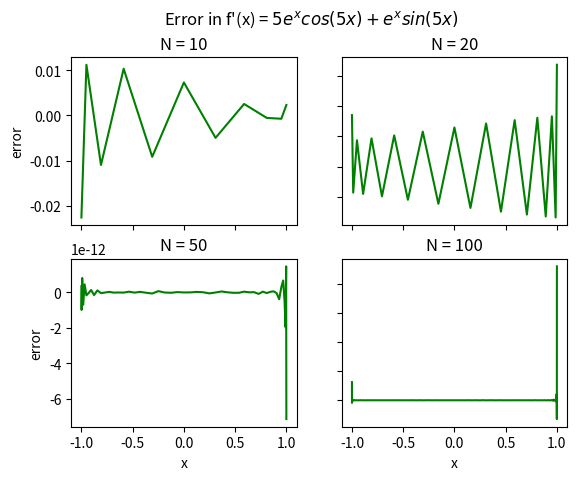
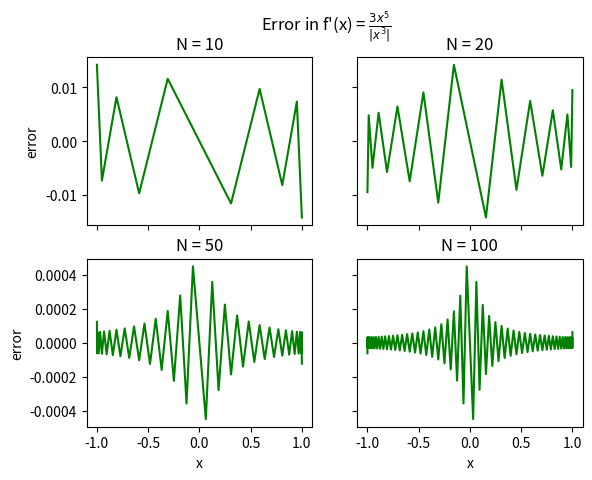
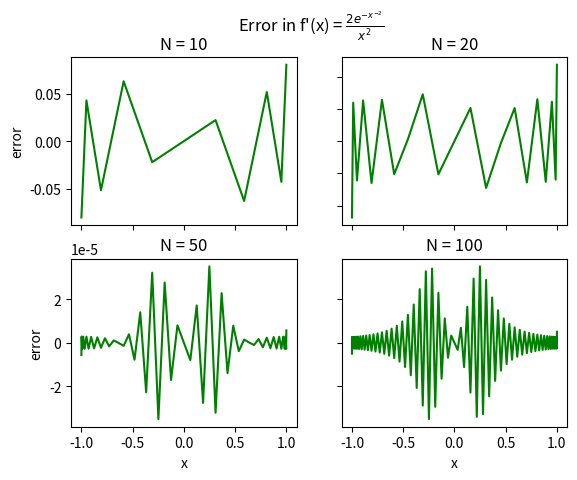
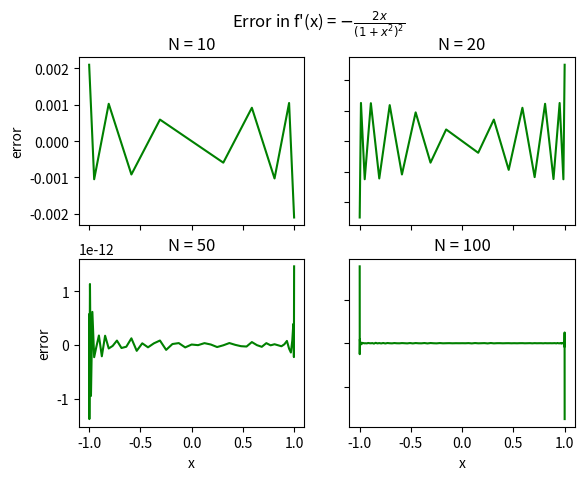
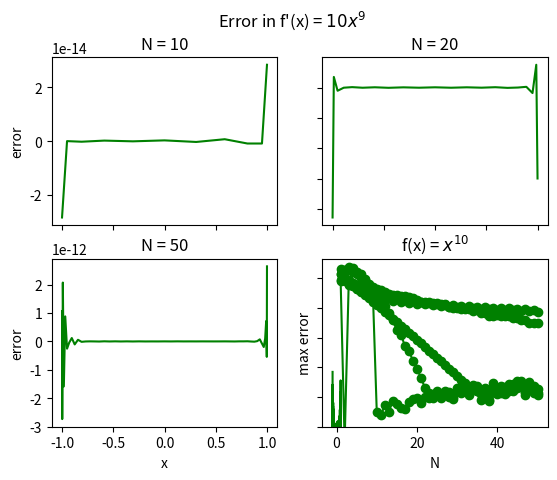

The script that saved these images, in order:
import numpy as np
import matplotlib.pyplot as plt
import math
import numpy.linalg as la

h1 = lambda x: np.exp(x)*np.sin(5*x)
hp1 = lambda x: np.exp(x)*np.cos(5*x)*5 + np.exp(x)*np.sin(5*x)

h2 = lambda x: abs(x**3)
hp2 = lambda x: 3*x**5/(abs(x**3))

h3 = lambda x: np.exp(-x**(-2))
hp3 = lambda x: 2*np.exp(-x**(-2))/x**3

h4 = lambda x: 1/(1+x**2)
hp4 = lambda x: -2*x/(1+x**2)**2

h5 = lambda x: x**10
hp5 = lambda x: 10*x**9

def driver1():
    N1 = 10
    N2 = 20
    N3 = 50
    N4 = 100
    
    [D_N1, x1] = cheb(N1)
    [D_N2, x2] = cheb(N2)
    [D_N3, x3] = cheb(N3)
    [D_N4, x4] = cheb(N4)
    
    fig, axs = plt.subplots(2, 2)
    title = r"Error in f'(x) = $5e^xcos(5x)+e^xsin(5x)$"
    fig.suptitle(title)
    axs[0, 0].plot(x1, D_N1@h1(x1)-hp1(x1), color = 'green')
    axs[0, 0].set_title("N = 10")
    axs[0, 1].plot(x2, D_N2@h1(x2)-hp1(x2), color = 'green')
    axs[0, 1].set_title("N = 20")
    axs[1, 0].plot(x3, D_N3@h1(x3)-hp1(x3), color = 'green')
    axs[1, 0].set_title("N = 50")
    axs[1, 1].plot(x4, D_N4@h1(x4)-hp1(x4), color = 'green')
    axs[1, 1].set_title("N = 100")

    for ax in axs.flat:
        ax.set(xlabel = 'x', ylabel = 'error')

    for ax in fig.get_axes():
        ax.label_outer()
        
    plt.show()
    
    fig, axs = plt.subplots(2, 2)
    title = r"Error in f'(x) = $\frac{3x^5}{|x^3|}$"
    fig.suptitle(title)
    axs[0, 0].plot(x1, D_N1@h2(x1)-hp2(x1), color = 'green')
    axs[0, 0].set_title("N = 10")
    axs[0, 1].plot(x2, D_N2@h2(x2)-hp2(x2), color = 'green')
    axs[0, 1].set_title("N = 20")
    axs[1, 0].plot(x3, D_N3@h2(x3)-hp2(x3), color = 'green')
    axs[1, 0].set_title("N = 50")
    axs[1, 1].plot(x4, D_N4@h2(x4)-hp2(x4), color = 'green')
    axs[1, 1].set_title("N = 100")

    for ax in axs.flat:
        ax.set(xlabel = 'x', ylabel = 'error')

    for ax in fig.get_axes():
        ax.label_outer()
        
    plt.show()
    
    fig, axs = plt.subplots(2, 2)
    title = r"Error in f'(x) = $\frac{2e^{-x^{-2}}}{x^2}$"
    fig.suptitle(title)
    axs[0, 0].plot(x1, D_N1@h3(x1)-hp3(x1), color = 'green')
    axs[0, 0].set_title("N = 10")
    axs[0, 1].plot(x2, D_N2@h3(x2)-hp3(x2), color = 'green')
    axs[0, 1].set_title("N = 20")
    axs[1, 0].plot(x3, D_N3@h3(x3)-hp3(x3), color = 'green')
    axs[1, 0].set_title("N = 50")
    axs[1, 1].plot(x4, D_N4@h3(x4)-hp3(x4), color = 'green')
    axs[1, 1].set_title("N = 100")

    for ax in axs.flat:
        ax.set(xlabel = 'x', ylabel = 'error')

    for ax in fig.get_axes():
        ax.label_outer()
        
    plt.show()

    fig, axs = plt.subplots(2, 2)
    title = r"Error in f'(x) = $-\frac{2x}{(1+x^2)^2}$"
    fig.suptitle(title)
    axs[0, 0].plot(x1, D_N1@h4(x1)-hp4(x1), color = 'green')
    axs[0, 0].set_title("N = 10")
    axs[0, 1].plot(x2, D_N2@h4(x2)-hp4(x2), color = 'green')
    axs[0, 1].set_title("N = 20")
    axs[1, 0].plot(x3, D_N3@h4(x3)-hp4(x3), color = 'green')
    axs[1, 0].set_title("N = 50")
    axs[1, 1].plot(x4, D_N4@h4(x4)-hp4(x4), color = 'green')
    axs[1, 1].set_title("N = 100")

    for ax in axs.flat:
        ax.set(xlabel = 'x', ylabel = 'error')

    for ax in fig.get_axes():
        ax.label_outer()
        
    plt.show()
    
    fig, axs = plt.subplots(2, 2)
    title = r"Error in f'(x) = $10x^9$"
    fig.suptitle(title)
    axs[0, 0].plot(x1, D_N1@h5(x1)-hp5(x1), color = 'green')
    axs[0, 0].set_title("N = 10")
    axs[0, 1].plot(x2, D_N2@h5(x2)-hp5(x2), color = 'green')
    axs[0, 1].set_title("N = 20")
    axs[1, 0].plot(x3, D_N3@h5(x3)-hp5(x3), color = 'green')
    axs[1, 0].set_title("N = 50")
    axs[1, 1].plot(x4, D_N4@h5(x4)-hp5(x4), color = 'green')
    axs[1, 1].set_title("N = 100")

    for ax in axs.flat:
        ax.set(xlabel = 'x', ylabel = 'error')

    for ax in fig.get_axes():
        ax.label_outer()
        
    plt.show()

def driver2():
    N = np.arange(1, 51)

    error1 = np.zeros(50)
    error2 = np.zeros(50)
    error3 = np.zeros(50)
    error4 = np.zeros(50)
    error5 = np.zeros(50)

    for i in range(len(N)):
        [D_N, x] = cheb(N[i])
        error1[i] = la.norm(D_N@h1(x) - hp1(x), np.inf)
        error2[i] = la.norm(D_N@h2(x) - hp2(x), np.inf)
        error3[i] = la.norm(D_N@h3(x) - hp3(x), np.inf)
        error4[i] = la.norm(D_N@h4(x) - hp4(x), np.inf)
        error5[i] = la.norm(D_N@h5(x) - hp5(x), np.inf)

    plt.semilogy(N, error1, '-go')
    plt.ylim(10**(-15), 10**(2))
    plt.xlabel("N")
    plt.ylabel("max error")
    title1 = r"f(x) = $e^xsin(5x)$"
    plt.title(title1)
    plt.show()

    plt.semilogy(N, error2, '-go')
    plt.ylim(10**(-15), 10**(2))
    plt.xlabel("N")
    plt.ylabel("max error")
    title2 = r"f(x) = $|x^3|$"
    plt.title(title2)
    plt.show()

    plt.semilogy(N, error3, '-go')
    plt.ylim(10**(-17), 10**(2))
    plt.xlabel("N")
    plt.ylabel("max error")
    title3 = r"f(x) = $e^{-x^{-2}}$"
    plt.title(title3)
    plt.show()

    plt.semilogy(N, error4, '-go')
    plt.ylim(10**(-15), 10**(2))
    plt.xlabel("N")
    plt.ylabel("max error")
    title4 = r"f(x) = $\frac{1}{1+x^2}$"
    plt.title(title4)
    plt.show()

    plt.semilogy(N, error5, '-go')
    plt.ylim(10**(-15), 10**(2))
    plt.xlabel("N")
    plt.ylabel("max error")
    title5 = r"f(x) = $x^{10}$"
    plt.title(title5)
    plt.show()
    
# create D_N matrix and chebyshev nodes

def cheb(N):
    x = np.cos((np.pi * np.arange(N + 1)) / N)
    diag = np.array(-x[1:-1]/(2*(1 - x[1:-1]**2)))
    diag = np.append(x[1], diag)
    diag = np.append(diag, x[-1])
    
    D_N = np.diag(diag)

    # first and last enteries
    D_N[0, 0] = (2*N**2 + 1) / 6
    D_N[N, N] = -(2*N**2 + 1) / 6

    if (N == 1):
        D_N[0, N] = (1/2)*(-1)**N
        D_N[N, 0] = -(1/2)*(-1)**N
        
        return (D_N, x)
    else:
        for i in range(N+1):
            for j in range(N+1):
                if (i != j):
                    if ((i == 0) and (j != N)):
                        D_N[i, j] = (2*(-1)**j) / (1 - x[j])
                    elif ((i == N) and (j != N)):
                        D_N[i, j] = -(2*(-1)**(N+j)) / (1 + x[j])
                    elif ((j == 0) and (i != N)):
                        D_N[i, j] = (-1/2)*((-1)**i / (1 - x[i]))
                    elif ((j == N) and (i != N)):
                        D_N[i, j] = (1/2)*((-1)**(N+i) / (1 + x[i]))
                    elif ((1 < i < N) or (1 < j < N)):
                        D_N[i, j] = (-1)**(i+j) / (x[i] - x[j])
        
        D_N[0, N] = (1/2)*(-1)**N
        D_N[N, 0] = -(1/2)*(-1)**N

    return [D_N, x]

driver1()
driver2()